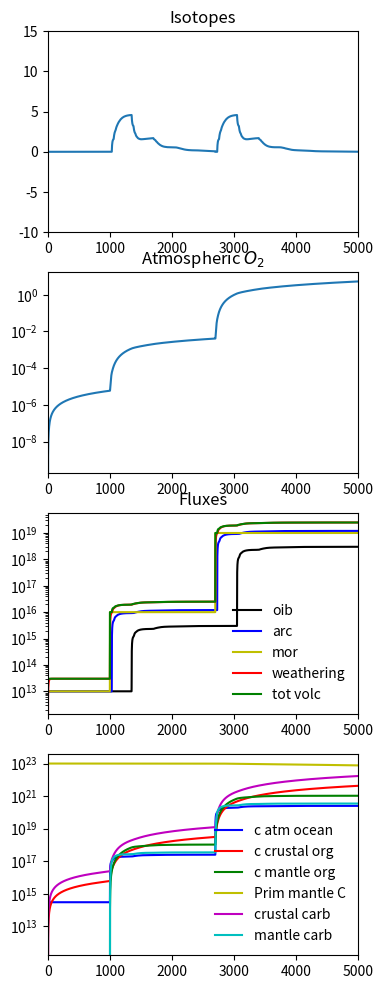

Reproduce this figure in Python.
# Python Script to run C-O cycle model from Eguchi et al. 2019 Nature Geoscience. Model is designed to track 
#C fluxes, reservoirs, and isotopes, as well as atmospheric O levels. Model was
#designed to investigate the relationship between large atmospheric
#oxygenation events and large C isotope excursions. In the model, these events are
#driven by changing the C emissions at Mid-ocean ridges, which in turn will
#change the flux of C leaving the atmosphere as carbonates and organic C.
#Changes in organic C reservoirs will drive changes in atmospheric O levels.
#C isotope excursion is driven by the relatively quick release of carbonates at
#arcs and the delayed release of organic C at ocean island volcanoes. See
#Eguchi et al. 2019 Nature Geoscience for more model details.
#

import numpy as np
import matplotlib.pyplot as plt

# time domain
# model time domain
t0 = 0       # Model start time [Myr]   
tf = 5000    # Model end time [Myr]
t  = np.linspace(t0,tf,(tf-t0+1))
tnum=len(t)
onset=1000 #time of first tectonic transtion [Myr]
tchange=2700 #time of second tectonic change [Myr]
crb_tau=30 #delay time for release of carbonates at arcs
org_tau=350#delay time for release of organic C at OIBs

# Constants
k=0.1 # weathering constant
forg=0.2 #fraction of C from atmosphere as organics
xcrb=1-forg # fraction of carbonates
chi_org=0.6 # fraction of organics that are subducted from the surface
alpha_org=0.0 # fraction of subducted organics that come out at arcs
orgc4=0.0 # fraction that remains in the mantle
chi_carb=chi_org # fraction of carbonates that are subducted from teh surface
alpha_crb=1.0 # fraction of subducted carbonates that come out at arcs
crbc4=0.0 # fraction that remains in the mantle
arcc1=0.0 # scalar of how much primitive c outgasses at arc

# initial conditions
c_atmi=0 # mass of atm-ocean C reservoir [g]
c_crbi=0 # mass of crustal carbonate C reservoir [g]
c_orgi=0 # mass of crustal organic C reservoir [g]
c_mcrbi=0 # mass of mantle carbonate C reservoir [g]
c_morgi=0 # mass of mantle organic C reservoir [g]
c_mntli=1e23 # mass of mantle primordial C reservoir [g]
d13C_atmi=-5 # d13c of C in atm-ocean [permill]
d13C_crbi=0  # d13c of C in carbonate [permill]
d13C_orgi=-25 # d13c of C in organic C [permill]
d13C_prim=-5 # d13c of C in primitive mantle C [permill]


F_mori=1e13#intial MORB C flux [g/Myr]
F_oibi=1e13#initial OIB flux [g/Myr]
F_arci=1e13#initial arc flux [g/Myr]

#Changes to MORB C fluxes to drive transitions

morb_change1=1e16 # MORB flux after Initial transition [g/Myr]
morb_change2=1e19 #MORB flux after 2nd tectonic transition [g/Myr]



#-----------No Need to change anything after this line-------------------------

F_orgi=forg*k*c_atmi
F_crbi=xcrb*k*c_atmi
F_sorgi=0
F_scrbi=0




# reservoirs
c_atm=np.zeros(tnum)
c_atm[0]=c_atmi
o_atm=np.zeros(tnum)
c_crb=np.zeros(tnum)
c_crb[0]=c_crbi
c_org=np.zeros(tnum)
c_org[0]=c_orgi
c_mcrb=np.zeros(tnum)
for index, item in enumerate(c_mcrb):
        c_mcrb[index] = c_mcrbi
c_morg=np.zeros(tnum)
for index, item in enumerate(c_morg):
        c_morg[index] = c_morgi
c_mntl=np.zeros(tnum)
c_mntl[0]=c_mntli

# isotopes
d13C_atm=np.zeros(tnum)
d13C_atm[0]=d13C_atmi
d13C_crb=np.zeros(tnum)
d13C_crb[0]=d13C_crbi
d13C_org=np.zeros(tnum)
d13C_org[0]=d13C_orgi
d13C_prm=np.ones(tnum)
d13C_prm=d13C_prm*d13C_prim
d13C_arc=np.zeros(tnum)
d13C_oib=np.zeros(tnum)
d13C_oib[0]=d13C_prim
d13C_mor=np.zeros(tnum)
for index, item in enumerate(d13C_mor):
        d13C_mor[index] = -5

# fluxes
F_org=np.zeros(tnum)
F_org[0]=F_orgi
F_crb=np.zeros(tnum)
F_crb[0]=F_crbi
F_sorg=np.zeros(tnum)
F_sorg[0]=F_sorgi
F_scrb=np.zeros(tnum)
F_scrb[0]=F_scrbi
F_mor=np.zeros(tnum)
for index, item in enumerate(F_mor):
        F_mor[index] =F_mori
F_mor[0]=F_mori
F_oib=np.zeros(tnum)
F_oib[0]=F_oibi
F_arc=np.zeros(tnum)
F_arc[0]=F_arci
for index, item in enumerate(F_arc):
        F_arc[index]=F_arci
F_tot=np.zeros(tnum)
F_tot[0]=F_oib[0]+F_arc[0]+F_mor[0]


# iterate through model
# preconvection
for time in range(1,tnum):

    if (t0+time)<(onset):

        c_atm[time]=c_atm[time-1]+(F_tot[time-1]-(F_org[time-1]+F_crb[time-1]))
        c_mntl[time]=c_mntl[time-1]-F_oib[time-1]
        c_crb[time]=c_crb[time-1]+(F_crb[time-1]-F_scrb[time-1])
        c_org[time]=c_org[time-1]+(F_org[time-1]-F_sorg[time-1])

        F_oib[time]=F_oibi
        F_arc[time]=F_arci
        F_tot[time]=F_oib[time]
        F_org[time]=forg*k*c_atm[time]
        F_crb[time]=xcrb*k*c_atm[time]
        F_tot[time]=F_oib[time]+F_arc[time]+F_mor[time]

        d13C_oib[time]=d13C_prim
        d13C_atm[time]=d13C_oib[time]
        d13C_crb[time]=d13C_atm[time]+5
        d13C_org[time]=d13C_atm[time]-20

    elif (t0+time)<(onset+crb_tau):
        atm_Fout=F_org[time-1]+F_crb[time-1]

        c_atm[time]=c_atm[time-1]+(F_tot[time-1]-(atm_Fout))
        c_crb[time]=c_crb[time-1]+(F_crb[time-1]-chi_carb*F_scrb[time-1])
        c_org[time]=c_org[time-1]+(F_org[time-1]-chi_org*F_sorg[time-1])
        c_mcrb[time]=c_mcrb[time-1]+F_scrb[time-1]
        c_morg[time]=c_morg[time-1]+F_sorg[time-1]
        c_mntl[time]=c_mntl[time-1]-F_oib[time-1]-F_mor[time-1]

        F_oib[time]=F_oibi
        F_mor[time]=morb_change1
        F_org[time]=forg*k*c_atm[time]
        F_crb[time]=xcrb*k*c_atm[time]
        F_scrb[time]=chi_carb*F_crb[time]
        F_sorg[time]=chi_org*F_org[time]
        F_tot[time]=F_oib[time]+F_arc[time]+F_mor[time]

        d13C_oib[time]=d13C_prim
        d13C_atm[time]=d13C_oib[time]
        d13C_crb[time]=d13C_atm[time]+5
        d13C_org[time]=d13C_atm[time]-20

    # outgassing only at arcs
    elif (t0+time)<(onset+org_tau):

        atm_Fout=F_org[time-1]+F_crb[time-1]

        c_atm[time]=c_atm[time-1]+(F_tot[time-1]-(atm_Fout))
        c_crb[time]=c_crb[time-1]+(F_crb[time-1]-F_scrb[time-1])
        c_org[time]=c_org[time-1]+(F_org[time-1]-F_sorg[time-1])
        c_mcrb[time]=c_mcrb[time-1]+F_scrb[time-1]-(1-crbc4)*alpha_crb*F_scrb[time-crb_tau]
        c_morg[time]=c_morg[time-1]+F_sorg[time-1]-(1-orgc4)*alpha_org*F_sorg[time-crb_tau]
        c_mntl[time]=c_mntl[time-1]-F_oib[time-1]-F_mor[time-1]-arcc1*(alpha_crb*F_scrb[time-crb_tau]+alpha_org*F_sorg[time-crb_tau])

        F_oib[time]=F_oibi
        F_mor[time]=morb_change1
        F_org[time]=forg*k*c_atm[time]
        F_crb[time]=xcrb*k*c_atm[time]
        F_scrb[time]=chi_carb*F_crb[time]
        F_sorg[time]=chi_org*F_org[time]
        Farccrb=alpha_crb*F_scrb[time-crb_tau]
        Farcorg=alpha_org*F_sorg[time-crb_tau]
        Farcmntl=(arcc1)*(Farccrb+Farcorg)
        F_arc[time]=Farcmntl+Farccrb+Farcorg
   
        F_tot[time]=F_oib[time]+F_arc[time]+F_mor[time]

        d13C_oib[time]=d13C_prim
        d13C_arcorg=Farcorg/F_arc[time]*d13C_org[time-crb_tau]
        d13C_arccrb=Farccrb/F_arc[time]*d13C_crb[time-crb_tau]
        d13C_arcmntl=Farcmntl/F_arc[time]*d13C_prm[time]
        d13C_arc[time]=d13C_arcorg+d13C_arccrb+d13C_arcmntl
        d13C_atm[time]=F_oib[time]/F_tot[time]*d13C_oib[time]+F_arc[time]/F_tot[time]*d13C_arc[time]+F_mor[time]/F_tot[time]*d13C_mor[time]
        d13C_crb[time]=d13C_atm[time]+5
        d13C_org[time]=d13C_atm[time]-20

    # have all systems going
    elif ((t0+time)>=(onset+org_tau)) and ((t0+time)<tchange):
    #else:

        atm_Fout=F_org[time-1]+F_crb[time-1]

        c_atm[time]=c_atm[time-1]+(F_tot[time-1]-(atm_Fout))
        c_crb[time]=c_crb[time-1]+(F_crb[time-1]-F_scrb[time-1])
        c_org[time]=c_org[time-1]+(F_org[time-1]-F_sorg[time-1])
        c_mcrb[time]=c_mcrb[time-1]+F_scrb[time-1]-(1-crbc4)*alpha_crb*F_scrb[time-crb_tau]-(1-crbc4)*(1-alpha_crb)*F_scrb[time-org_tau]
        c_morg[time]=c_morg[time-1]+F_sorg[time-1]-(1-orgc4)*alpha_org*F_sorg[time-crb_tau]-(1-orgc4)*(1-alpha_org)*F_sorg[time-org_tau]
        c_mntl[time]=c_mntl[time-1]-F_oib[time-1]*0-F_mor[time-1]-arcc1*(alpha_crb*F_scrb[time-crb_tau]+alpha_org*F_sorg[time-crb_tau])-arcc1*(crbc4*F_scrb[time-org_tau]+orgc4*F_sorg[time-org_tau])

        F_mor[time]=morb_change1
        F_org[time]=forg*k*c_atm[time]
        F_crb[time]=xcrb*k*c_atm[time]
        F_scrb[time]=chi_carb*F_crb[time]
        F_sorg[time]=chi_org*F_org[time]
        Farccrb=alpha_crb*F_scrb[time-crb_tau]
        Farcorg=alpha_org*F_sorg[time-crb_tau]
        Farcmntl=(arcc1)*(Farccrb+Farcorg)
        F_arc[time]=Farcmntl+Farccrb+Farcorg
        Foibcrb=(1-alpha_crb)*F_scrb[time-org_tau]
        Foiborg=(1-alpha_org)*F_sorg[time-org_tau]
        Foibmntl=F_oibi
        F_oib[time]=Foibcrb+Foiborg+Foibmntl
        
        F_tot[time]=F_oib[time]+F_arc[time]+F_mor[time]

        d13C_oiborg=Foiborg/F_oib[time]*d13C_org[time-org_tau]
        d13C_oibcrb=Foibcrb/F_oib[time]*d13C_crb[time-org_tau]
        d13C_oibmntl=Foibmntl/F_oib[time]*d13C_prm[time]
        d13C_oib[time]=d13C_oiborg+d13C_oibcrb+d13C_oibmntl
        d13C_arcorg=Farcorg/F_arc[time]*d13C_org[time-crb_tau]
        d13C_arccrb=Farccrb/F_arc[time]*d13C_crb[time-crb_tau]
        d13C_arcmntl=Farcmntl/F_arc[time]*d13C_prm[time]
        d13C_arc[time]=d13C_arcorg+d13C_arccrb+d13C_arcmntl
        d13C_atm[time]=F_oib[time]/F_tot[time]*d13C_oib[time]+F_arc[time]/F_tot[time]*d13C_arc[time]+F_mor[time]/F_tot[time]*d13C_mor[time]
        d13C_crb[time]=d13C_atm[time]+5
        d13C_org[time]=d13C_atm[time]-20
    
    elif (t0+time)>=tchange:
    #else:

        atm_Fout=F_org[time-1]+F_crb[time-1]
                
        F_mor[time]=morb_change2
        c_atm[time]=c_atm[time-1]+(F_tot[time-1]-(atm_Fout))
            
        c_crb[time]=c_crb[time-1]+(F_crb[time-1]-F_scrb[time-1])
        c_org[time]=c_org[time-1]+(F_org[time-1]-F_sorg[time-1])
        c_mcrb[time]=c_mcrb[time-1]+F_scrb[time-1]-(1-crbc4)*alpha_crb*F_scrb[time-crb_tau]-(1-crbc4)*(1-alpha_crb)*F_scrb[time-org_tau]
        c_morg[time]=c_morg[time-1]+F_sorg[time-1]-(1-orgc4)*alpha_org*F_sorg[time-crb_tau]-(1-orgc4)*(1-alpha_org)*F_sorg[time-org_tau]
        c_mntl[time]=c_mntl[time-1]-F_oib[time-1]*0-F_mor[time-1]-arcc1*(alpha_crb*F_scrb[time-crb_tau]+alpha_org*F_sorg[time-crb_tau])-arcc1*(crbc4*F_scrb[time-org_tau]+orgc4*F_sorg[time-org_tau])
         
        F_org[time]=forg*k*c_atm[time]
        F_crb[time]=xcrb*k*c_atm[time]
        F_scrb[time]=chi_carb*F_crb[time]
        F_sorg[time]=chi_org*F_org[time]
        Farccrb=alpha_crb*F_scrb[time-crb_tau]
        Farcorg=alpha_org*F_sorg[time-crb_tau]
        Farcmntl=(arcc1)*(Farccrb+Farcorg)
        F_arc[time]=Farcmntl+Farccrb+Farcorg
        Foibcrb=(1-alpha_crb)*F_scrb[time-org_tau]
        Foiborg=(1-alpha_org)*F_sorg[time-org_tau]
        Foibmntl=F_oibi
        F_oib[time]=(Foibcrb+Foiborg+Foibmntl)
        
        F_tot[time]=F_oib[time]+F_arc[time]+F_mor[time]

        d13C_oiborg=Foiborg/F_oib[time]*d13C_org[time-org_tau]
        d13C_oibcrb=Foibcrb/F_oib[time]*d13C_crb[time-org_tau]
        d13C_oibmntl=Foibmntl/F_oib[time]*d13C_prm[time]
        d13C_oib[time]=d13C_oiborg+d13C_oibcrb+d13C_oibmntl
        d13C_arcorg=Farcorg/F_arc[time]*d13C_org[time-crb_tau]
        d13C_arccrb=Farccrb/F_arc[time]*d13C_crb[time-crb_tau]
        d13C_arcmntl=Farcmntl/F_arc[time]*d13C_prm[time]
        d13C_arc[time]=d13C_arcorg+d13C_arccrb+d13C_arcmntl
        d13C_atm[time]=F_oib[time]/F_tot[time]*d13C_oib[time]+F_arc[time]/F_tot[time]*d13C_arc[time]+F_mor[time]/F_tot[time]*d13C_mor[time]
        d13C_crb[time]=d13C_atm[time]+5
        d13C_org[time]=d13C_atm[time]-20

# visualize data
fig=plt.figure(1,[4,12])
plt.subplot(4,1,1)
plt.plot(t,d13C_crb)
plt.xlim([t0,tf])
plt.ylim([-10,15])
plt.title('Isotopes')
plt.legend(frameon=False)


plt.subplot(4,1,2)
plt.semilogy(t,(c_morg+c_org)/1e21)
plt.xlim([t0,tf])
plt.title(r'Atmospheric $O_2$')
plt.legend(frameon=False)


plt.subplot(4,1,3)
plt.semilogy(t,F_oib,'k',label='oib')
plt.semilogy(t,F_arc,'b',label='arc')
plt.semilogy(t,F_mor,'y',label='mor')
plt.semilogy(t,F_crb+F_org,'r',label='weathering')
plt.semilogy(t,F_tot,'g',label='tot volc')
plt.xlim([t0,tf])
plt.title('Fluxes')
plt.legend(frameon=False)


plt.subplot(4,1,4)
plt.semilogy(t,c_atm,'b',label='c atm ocean')
plt.semilogy(t,c_org,'r',label='c crustal org')
plt.semilogy(t,c_morg,'g',label='c mantle org')
plt.semilogy(t,c_mntl,'y',label='Prim mantle C')
plt.semilogy(t,c_crb,'m',label='crustal carb')
plt.semilogy(t,c_mcrb,'c',label='mantle carb')
plt.legend(frameon=False)
plt.xlim([t0,tf])
plt.show()
